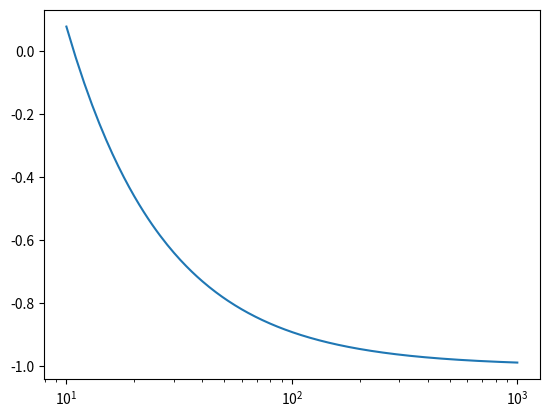
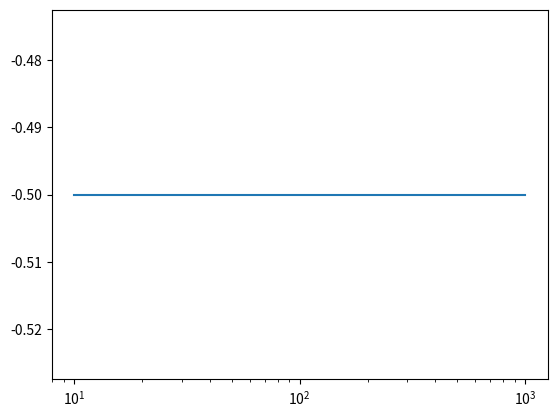

These charts were generated, in order, by the following Python code:
''' [redacted] '''

import numpy as np
from scipy import integrate
from matplotlib import pyplot as plt

#Set some values
N=10

a1=0
b1=2

a2=0
b2=np.pi

#function 1
def f1(x):
    return x**4 - 2*x + 1

#function 2
def f2(x):
    return np.sin(x)


r1 = np.linspace(a1,b1,N+1)
r2 = np.linspace(a2,b2,N+1)

#riemann sum method 1

riemann1 = np.sum(f1(r1)[:-1])*(b1-a1)/N

#trapezoid method 1

trap1 = (np.sum(f1(r1)[:-1])+(f1(r1)[0]+f1(r1)[-1])/2)*(b1-a1)/N

#riemann sum method 2

riemann2 = np.sum(f2(r2)[:-1])*(b2-a2)/N

#trapezoid method 2

trap2 = (np.sum(f2(r2)[:-1])+(f2(r2)[0]+f2(r2)[-1])/2)*(b2-a2)/N

#scipy quadrature on f1
quad1 = integrate.fixed_quad(f1, a1, b1)

#scipy quadrature on f2
quad2 = integrate.fixed_quad(f2, a2, b2)

print("the results for f1 are: \n riemann:",riemann1,"\n trapezoid:",trap1,"\n Scipy quadrature:",quad1[0])
print("the results for f2 are: \n riemann:",riemann2,"\n trapezoid:",trap2,"\n Scipy quadrature:",quad2[0])

#TODO: make plot

#Riemann 1 plots

reConvergErr = np.empty(0)  #tracks difference with exact
reConverg = np.empty(0)  #tracks difference between N and 2N

for NN in range(10,1000):
    reConvergErr = np.append(reConvergErr,((np.sum(f1(r1)[:-1])*(b1-a1)/NN)-((1/5)*2**5-(2/3)*2**3+2))/((1/5)*2**5-(2/3)*2**3+2))
    reConverg = np.append(reConverg,((np.sum(f1(r1)[:-1])*(b1-a1)/(2*NN))-(np.sum(f1(r1)[:-1])*(b1-a1)/NN))/(np.sum(f1(r1)[:-1])*(b1-a1)/NN))

plt.figure()
plt.plot(range(10,1000),reConvergErr)
plt.xscale('log')
plt.xscale('log')

plt.figure()
plt.plot(range(10,1000),reConverg)
plt.xscale('log')
plt.xscale('log')

plt.show()